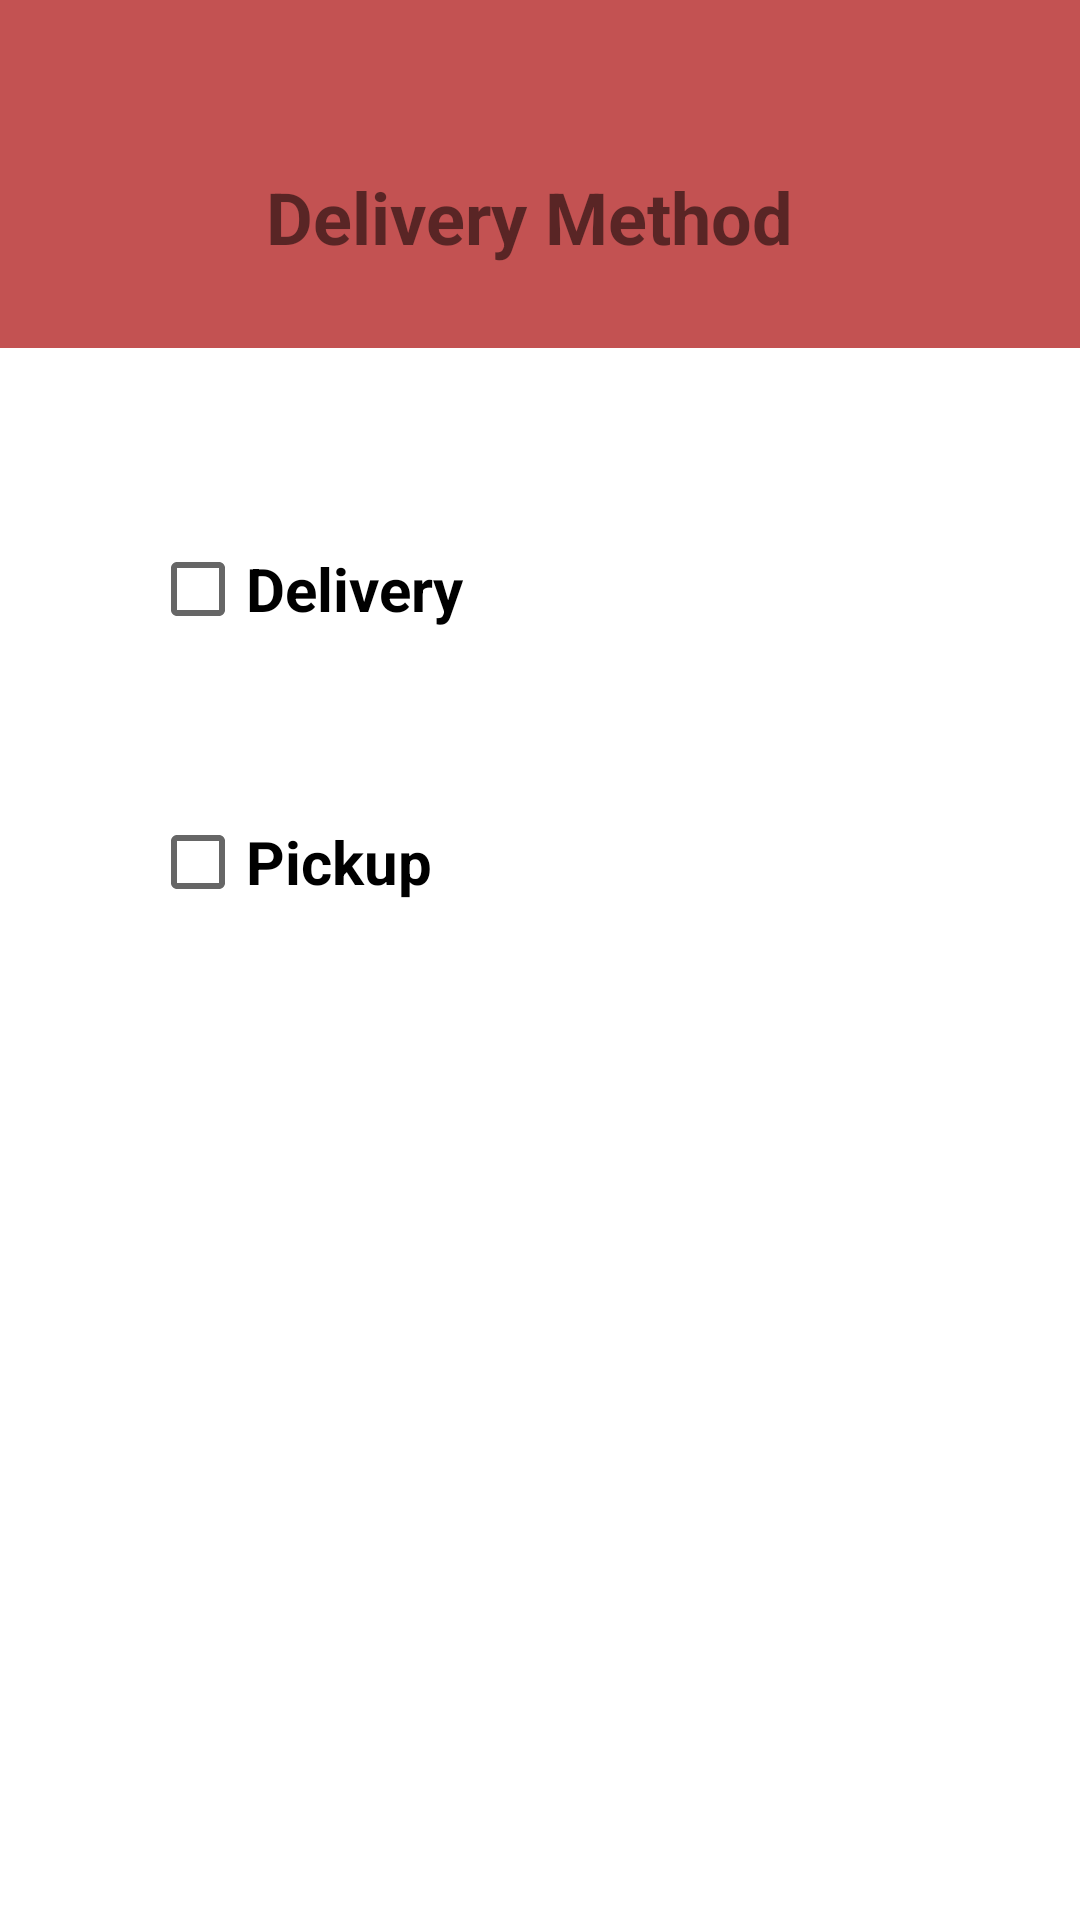

Write the Android layout XML for this screen, with the resource values it uses.
<!-- AndroidManifest.xml: application theme Theme.AutomotiveApp -->
<!-- res/layout/activity_buyer_delivery_method.xml -->
<?xml version="1.0" encoding="utf-8"?>
<androidx.constraintlayout.widget.ConstraintLayout xmlns:android="http://schemas.android.com/apk/res/android"
    xmlns:app="http://schemas.android.com/apk/res-auto"
    xmlns:tools="http://schemas.android.com/tools"
    android:layout_width="match_parent"
    android:layout_height="match_parent"
    tools:context="com.example.automotiveapp.Buyer.ActivityBuyerDeliveryMethod">

    <androidx.appcompat.widget.Toolbar
        android:id="@+id/toolbar"
        android:layout_width="419dp"
        android:layout_height="116dp"
        android:layout_marginBottom="50dp"
        android:background="#B3AA0909"
        android:minHeight="?attr/actionBarSize"
        android:theme="?attr/actionBarTheme"
        app:layout_constraintEnd_toEndOf="parent"
        app:layout_constraintHorizontal_bias="0.0"
        app:layout_constraintStart_toStartOf="parent"
        app:layout_constraintTop_toTopOf="parent" />
    <TextView
        android:id="@+id/tvDeliverymethod"
        android:layout_width="wrap_content"
        android:layout_height="wrap_content"
        android:layout_marginStart="30dp"
        android:layout_marginTop="56dp"
        android:layout_marginEnd="50dp"
        android:text="Delivery Method"
        android:textSize="24sp"
        android:textStyle="bold"
        app:layout_constraintEnd_toEndOf="parent"
        app:layout_constraintHorizontal_bias="0.564"
        app:layout_constraintStart_toStartOf="parent"
        app:layout_constraintTop_toTopOf="parent" />

    <CheckBox
        android:id="@+id/chDelivery"
        android:layout_width="0dp"
        android:layout_height="wrap_content"
        android:layout_marginStart="50dp"
        android:layout_marginTop="84dp"
        android:layout_marginEnd="50dp"
        android:text="Delivery"
        android:textSize="20sp"
        android:textStyle="bold"
        app:layout_constraintEnd_toEndOf="parent"
        app:layout_constraintHorizontal_bias="1.0"
        app:layout_constraintStart_toStartOf="parent"
        app:layout_constraintTop_toBottomOf="@+id/tvDeliverymethod" />

    <CheckBox
        android:id="@+id/chPickup"
        android:layout_width="0dp"
        android:layout_height="wrap_content"
        android:layout_marginStart="50dp"
        android:layout_marginTop="88dp"
        android:layout_marginEnd="50dp"
        android:layout_marginBottom="374dp"
        android:text="Pickup"
        android:textSize="20sp"
        android:textStyle="bold"
        app:layout_constraintBottom_toBottomOf="parent"
        app:layout_constraintEnd_toEndOf="parent"
        app:layout_constraintHorizontal_bias="0.0"
        app:layout_constraintStart_toStartOf="parent"
        app:layout_constraintTop_toBottomOf="@+id/chDelivery" />

</androidx.constraintlayout.widget.ConstraintLayout>
<!-- resources referenced by this layout -->
<resources>
  <style name="Theme.AutomotiveApp" parent="Theme.MaterialComponents.DayNight.DarkActionBar">
          
          <item name="colorPrimary">@color/purple_500</item>
          <item name="colorPrimaryVariant">@color/purple_700</item>
          <item name="colorOnPrimary">@color/white</item>
          
          <item name="colorSecondary">@color/teal_200</item>
          <item name="colorSecondaryVariant">@color/teal_700</item>
          <item name="colorOnSecondary">@color/black</item>
          
          <item name="android:statusBarColor" tools:targetApi="l">?attr/colorPrimaryVariant</item>
          
      </style>
  <!-- not gathered from this repository: default colours our renderer supplied (Android Studio template values) -->
  <color name="purple_500">#FF6200EE</color>
  <color name="purple_700">#FF3700B3</color>
  <color name="teal_200">#FF03DAC5</color>
  <color name="teal_700">#FF018786</color>
  <color name="black">#FF000000</color>
  <color name="white">#FFFFFFFF</color>
</resources>
